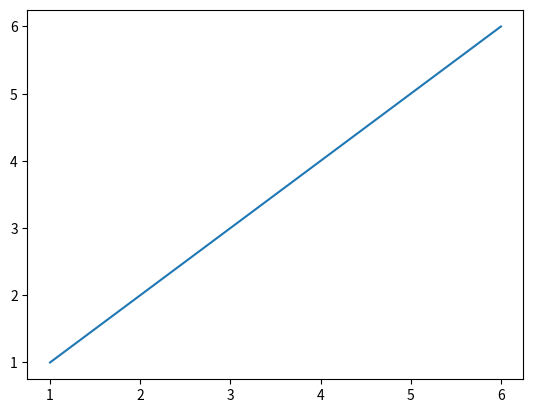

Python code for this plot:
import matplotlib.pyplot as plt


x1 = [1,2,3,4,5,6]
x2 = [1,2,3,4,5,6]

plt.plot(x1,x2)

plt.show()